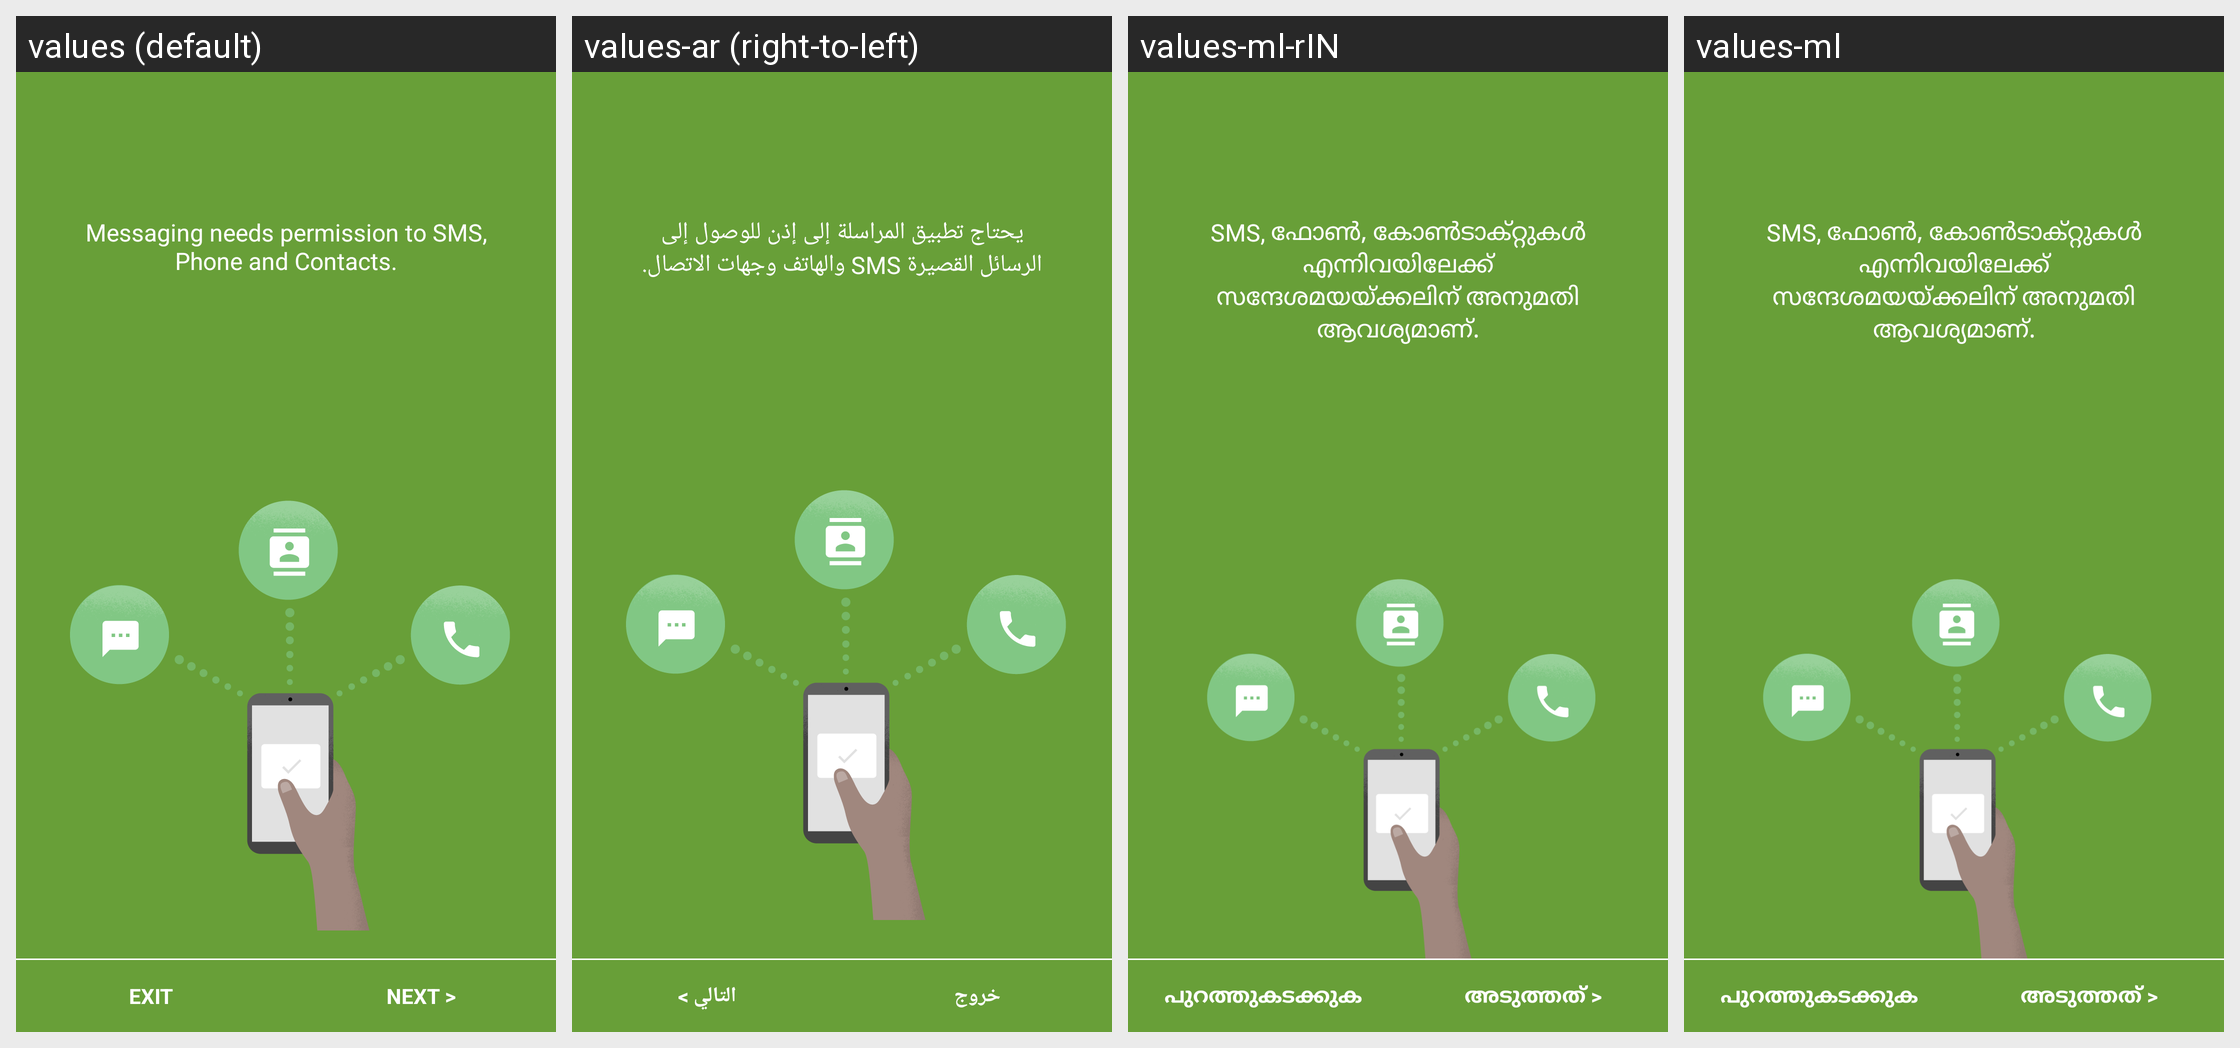

This grid shows one Android layout under several languages. Give, for every string resource on the screen, its name, the default text and each shown locale's text.
Android screen res/layout/permission_check_activity.xml rendered under 4 locales, left to right: values (default), values-ar (right-to-left), values-ml-rIN, values-ml. Device: Nexus 5 (rendered at 1080×1920; each locale shown at half size, 540×960, under a caption strip naming it); theme BugleTheme.
Other locales in the repository, not shown: values-af, values-am, values-az, values-az-rAZ, values-bg, values-bn, values-bn-rBD, values-ca, values-cs, values-da, values-de, values-el, values-en-rAU, values-en-rGB, values-en-rIN, values-es, values-es-rUS, values-et, values-eu, values-fa, values-fi, values-fr, values-fr-rCA, values-gl, values-gl-rES, values-gu, values-hi, values-hr, values-hu, values-hy, values-in, values-is, values-is-rIS, values-it, values-iw, values-ja, values-ka, values-kk, values-kk-rKZ, values-km, values-kn, values-ko, values-ky, values-lo, values-lo-rLA, values-lt, values-lv, values-mk, values-mk-rMK, values-mn, values-mn-rMN, values-mr, values-mr-rIN, values-ms, values-ms-rMY, values-my, values-nb, values-ne, values-nl, values-pa, values-pl, values-pt, values-pt-rPT, values-ro, values-ru, values-si, values-sk, values-sl, values-sq, values-sq-rAL, values-sr, values-sv, values-sw, values-ta, values-te, values-th, values-tl, values-tr, values-uk, values-ur, values-uz, values-vi, values-zh-rCN, values-zh-rHK, values-zh-rTW, values-zu.
Strings drawn on this screen, with the default value and each locale's value (text and hints the layout hard-codes, and strings that could not be matched under every locale, appear in the picture but are not listed):

required_permissions_promo
  values: Messaging needs permission to SMS, Phone and Contacts.
  values-ar: ‏يحتاج تطبيق المراسلة إلى إذن للوصول إلى الرسائل القصيرة SMS والهاتف وجهات الاتصال.
  values-ml-rIN: SMS, ഫോൺ, കോൺടാക്റ്റുകൾ എന്നിവയിലേക്ക് സന്ദേശമയയ്ക്കലിന് അനുമതി ആവശ്യമാണ്.
  values-ml: SMS, ഫോൺ, കോൺടാക്റ്റുകൾ എന്നിവയിലേക്ക് സന്ദേശമയയ്ക്കലിന് അനുമതി ആവശ്യമാണ്.

exit
  values: Exit
  values-ar: خروج
  values-ml-rIN: പുറത്തുകടക്കുക
  values-ml: പുറത്തുകടക്കുക

next_with_arrow
  values: Next >
  values-ar: ‏التالي >
  values-ml-rIN: അടുത്തത് >
  values-ml: അടുത്തത് >
